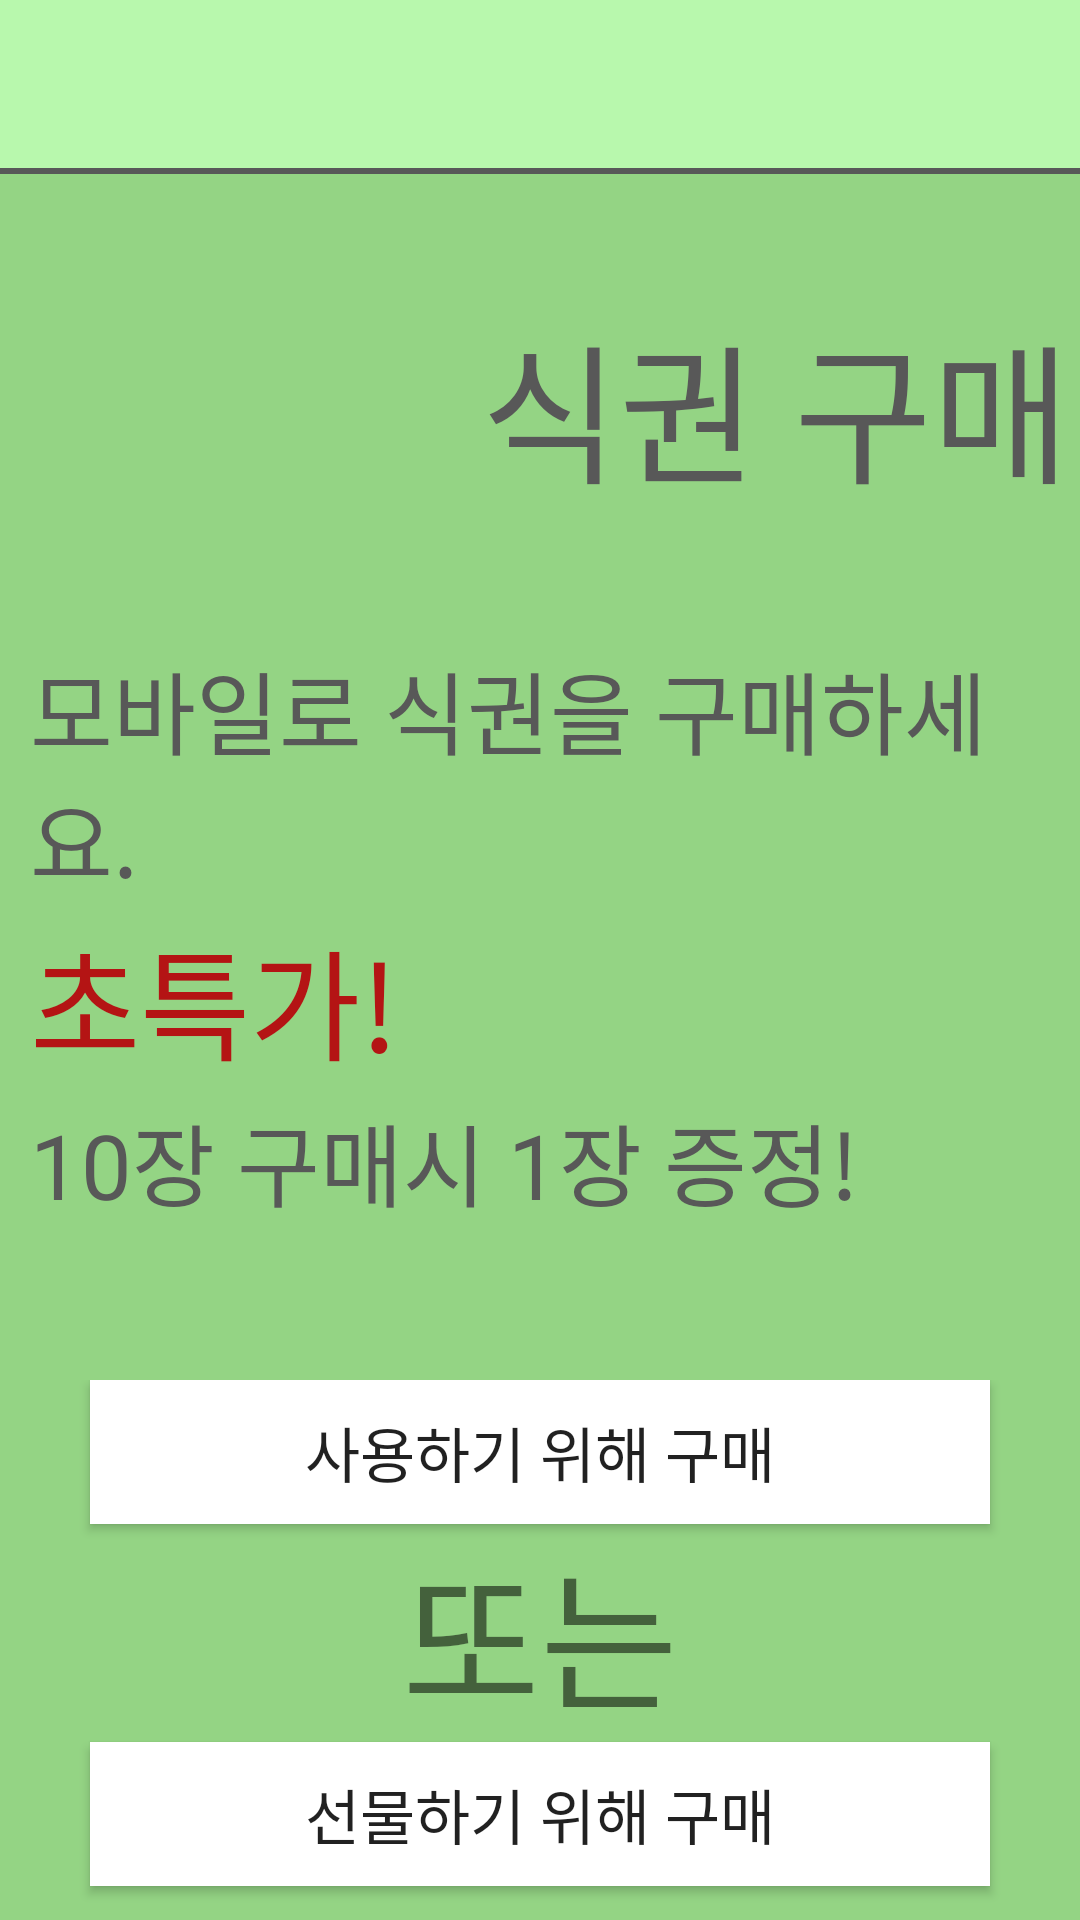

Android layout source for this screen:
<!-- AndroidManifest.xml: application theme AppTheme -->
<!-- res/layout/activity_buy.xml -->
<?xml version="1.0" encoding="utf-8"?>
<android.widget.LinearLayout
    xmlns:android="http://schemas.android.com/apk/res/android"
    xmlns:app="http://schemas.android.com/apk/res-auto"
    xmlns:tools="http://schemas.android.com/tools"
    android:layout_width="match_parent"
    android:layout_height="match_parent"
    android:background="@color/defaultColor"
    android:orientation="vertical"
    android:weightSum="15"
    tools:context=".MainActivity">

    <android.support.v7.widget.Toolbar
        android:id="@+id/toolbar"
        android:layout_width="match_parent"
        android:layout_height="wrap_content"
        android:layout_marginStart="0dp"
        android:layout_marginLeft="0dp"
        android:background="@color/defaultColor"
        android:minHeight="?attr/actionBarSize"
        android:theme="?attr/actionBarTheme"
        app:layout_constraintStart_toStartOf="parent"
        tools:layout_editor_absoluteY="6dp" />
    <View
        android:layout_width="match_parent"
        android:layout_height="2dp"
        android:background="#585858"/>
    <LinearLayout
        android:layout_weight="15"
        android:layout_width="match_parent"
        android:layout_height="wrap_content"
        android:orientation="vertical"
        android:weightSum="9"
        android:background="@color/darkGreen"
        android:gravity="center">
    <LinearLayout
        android:layout_weight="2"
        android:layout_width="match_parent"
        android:layout_height="wrap_content"
        android:weightSum="2">
        <ImageView
            android:layout_gravity="center"
            android:layout_weight="1"
            android:layout_width="150dp"
            android:layout_height="150dp"
            android:src="@drawable/ticket"/>
        <TextView
            android:layout_gravity="center"
            android:textAlignment="center"
            android:layout_weight="1"
            android:fontFamily="@font/binggrae"
            android:layout_width="wrap_content"
            android:layout_height="wrap_content"
            android:textSize="50dp"
            android:textColor="#585858"
            android:text="식권 구매"/>
    </LinearLayout>
    <LinearLayout
        android:layout_weight="3"
        android:layout_width="match_parent"
        android:layout_height="wrap_content"
        android:orientation="vertical"
        android:weightSum="3">
        <TextView
            android:layout_weight="1"
            android:layout_marginLeft="10dp"
            android:fontFamily="@font/binggrae"
            android:gravity="center_vertical"
            android:layout_width="match_parent"
            android:layout_height="wrap_content"
            android:text="모바일로 식권을 구매하세요."
            android:textSize="30dp"
            android:textColor="#585858"/>
        <TextView
            android:gravity="center_vertical"
            android:layout_marginLeft="10dp"
            android:layout_weight="1"
            android:fontFamily="@font/binggrae"
            android:layout_width="match_parent"
            android:layout_height="wrap_content"
            android:text="초특가!"
            android:textColor="#B41414"
            android:textSize="40dp"/>
        <TextView
            android:gravity="center_vertical"
            android:layout_marginLeft="10dp"
            android:fontFamily="@font/binggrae"
            android:layout_width="match_parent"
            android:layout_height="wrap_content"
            android:layout_weight="1"
            android:text="10장 구매시 1장 증정!"
            android:textColor="#585858"
            android:textSize="30dp"/>
    </LinearLayout>
        <LinearLayout
            android:layout_marginTop="50dp"
            android:layout_weight="4"
            android:layout_width="match_parent"
            android:layout_height="wrap_content"
            android:orientation="vertical">
            <Button
                android:id="@+id/buyforuseButton"
                android:layout_gravity="center"
                android:layout_width="300dp"
                android:layout_height="wrap_content"
                android:background="#fff"
                android:text="사용하기 위해 구매"
                android:textSize="20dp"/>
            <TextView
                android:layout_gravity="center"
                android:layout_width="wrap_content"
                android:fontFamily="@font/binggrae"
                android:layout_height="wrap_content"
                android:text="또는"
                android:textSize="50dp"/>
            <Button
                android:id="@+id/buyforgiftButton"
                android:layout_gravity="center"
                android:layout_width="300dp"
                android:layout_height="wrap_content"
                android:background="#fff"
                android:text="선물하기 위해 구매"
                android:textSize="20dp"/>
        </LinearLayout>
    </LinearLayout>



</android.widget.LinearLayout>
<!-- resources referenced by this layout -->
<resources>
  <color name="darkGreen">#94D484</color>
  <color name="defaultColor">#B8F8AD</color>
  <style name="AppTheme" parent="Theme.AppCompat.Light.NoActionBar">
          
          <item name="colorPrimary">@color/colorPrimary</item>
          <item name="colorPrimaryDark">@color/colorPrimaryDark</item>
          <item name="colorAccent">@color/colorAccent</item>
      </style>
  <color name="colorPrimary">#008577</color>
  <color name="colorPrimaryDark">#00574B</color>
  <color name="colorAccent">#D81B60</color>
</resources>
